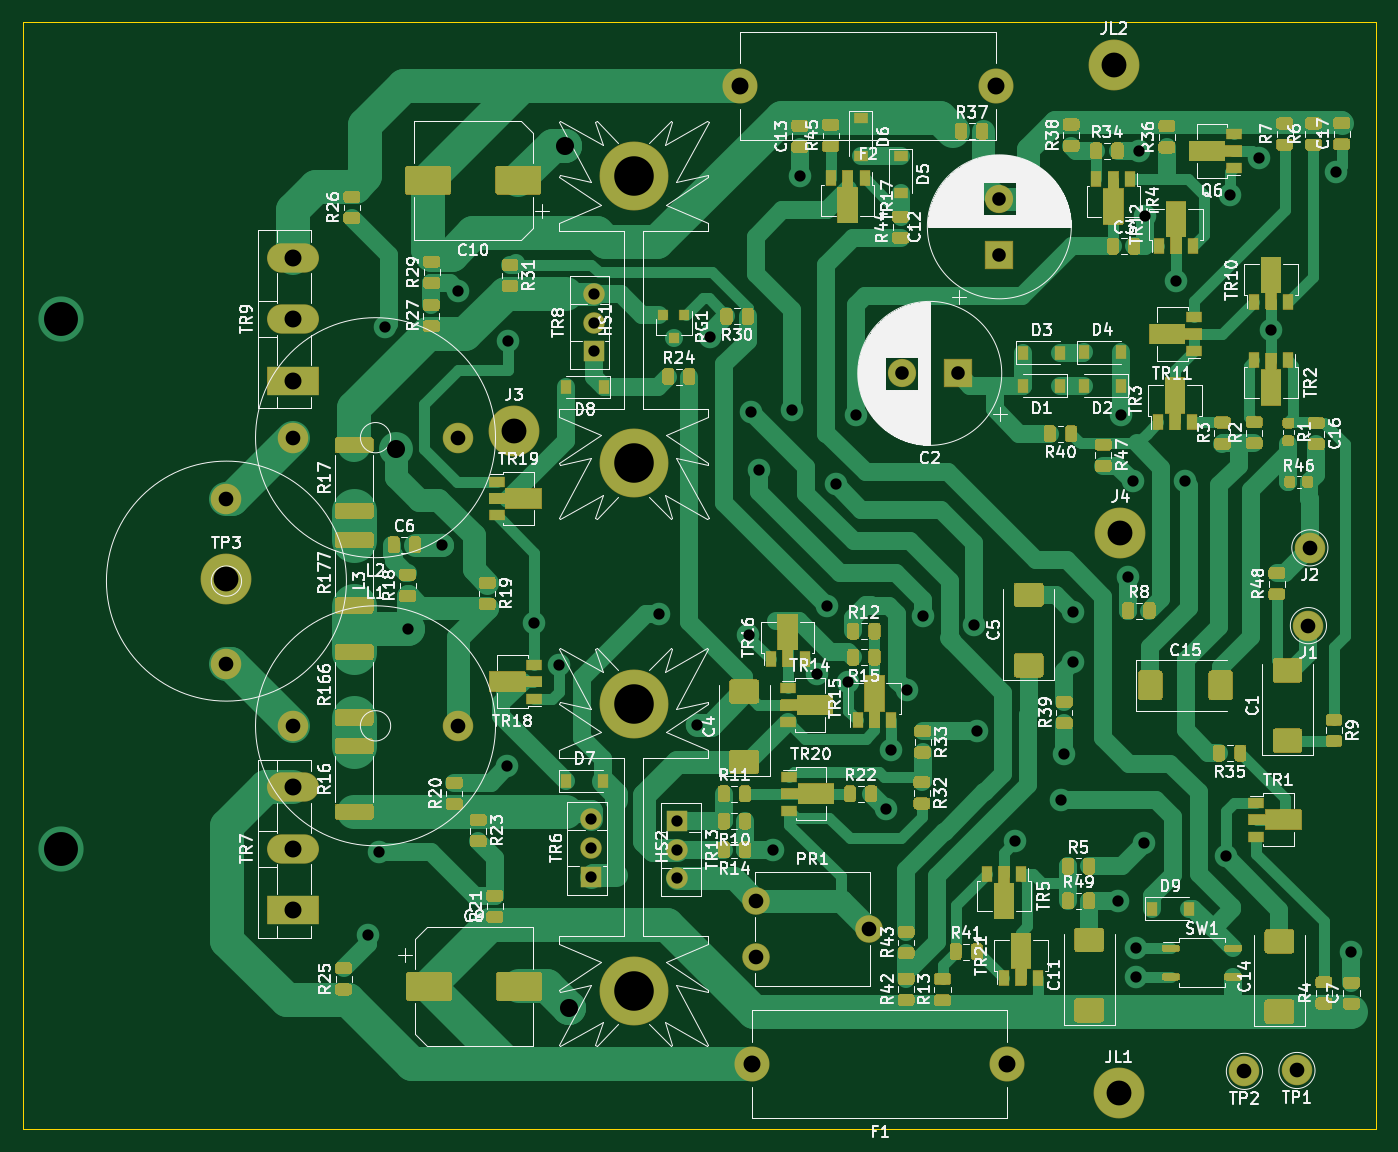
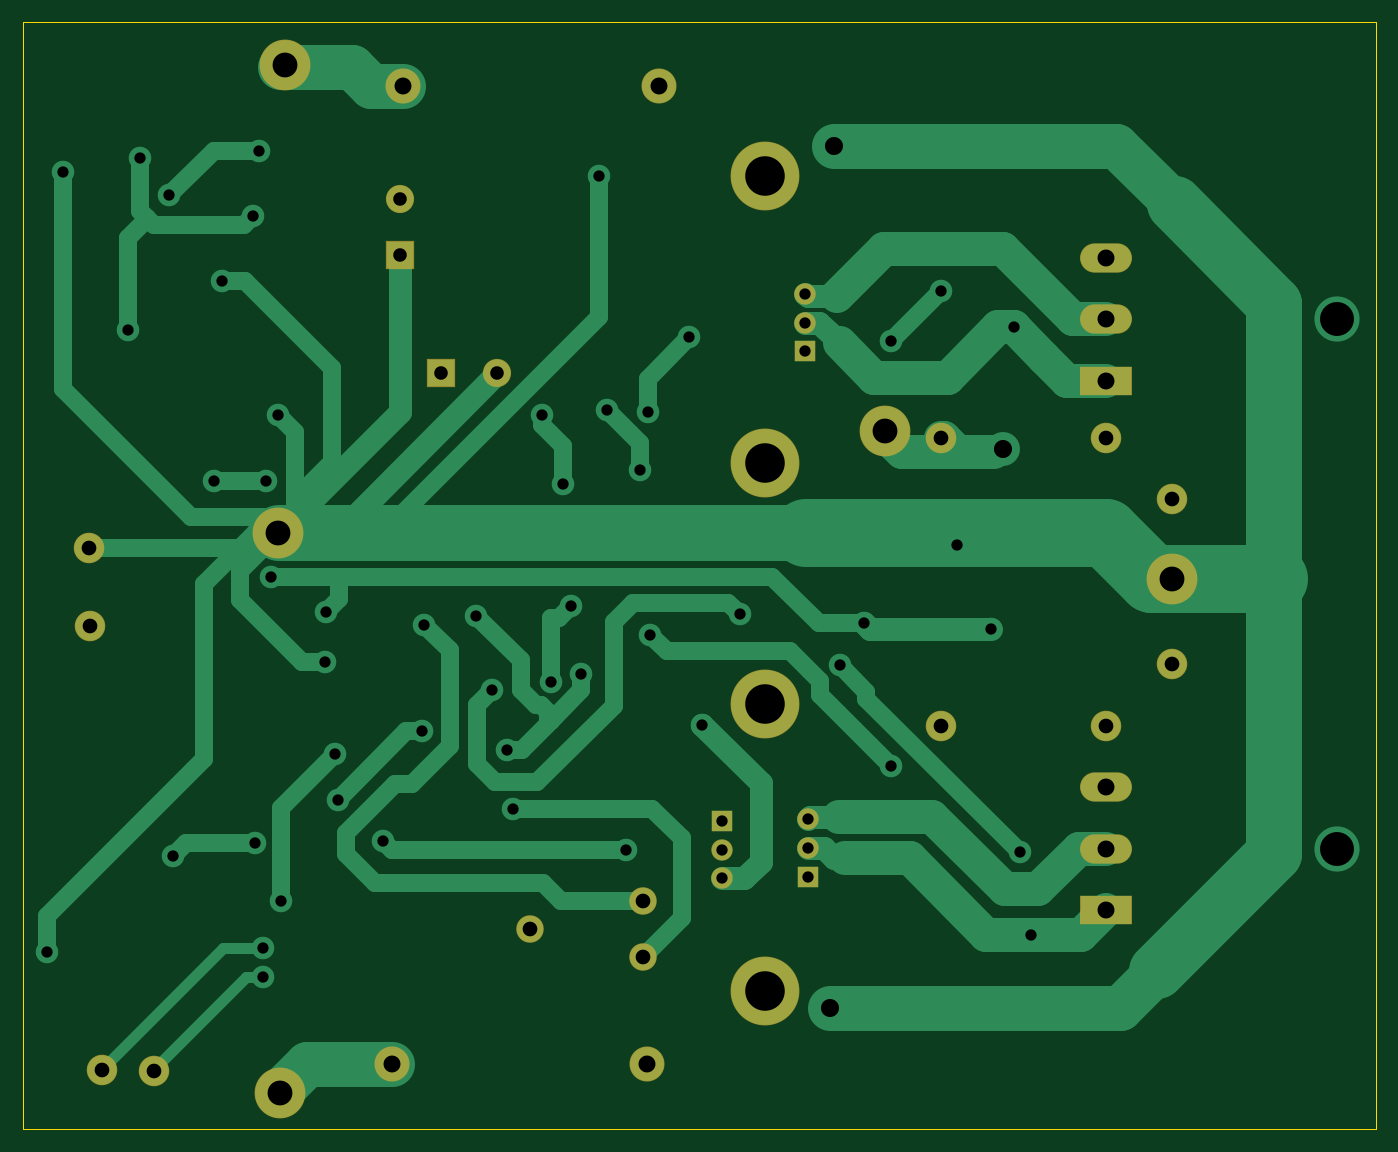
Circuit board: 11 layer files. Board 119.8 x 98.0 mm.
- bottom_copper: Trimodal SMD Sep20-B_Cu.gbr (17047 bytes)
- bottom_mask: Trimodal SMD Sep20-B_Mask.gbr (2424 bytes)
- paste: Trimodal SMD Sep20-B_Paste.gbr (511 bytes)
- bottom_silk: Trimodal SMD Sep20-B_SilkS.gbr (512 bytes)
- outline: Trimodal SMD Sep20-Edge_Cuts.gbr (791 bytes)
- top_copper: Trimodal SMD Sep20-F_Cu.gbr (100667 bytes)
- top_mask: Trimodal SMD Sep20-F_Mask.gbr (75182 bytes)
- paste: Trimodal SMD Sep20-F_Paste.gbr (52745 bytes)
- top_silk: Trimodal SMD Sep20-F_SilkS.gbr (146328 bytes)
- drill: Trimodal SMD Sep20-NPTH.drl (322 bytes)
- drill: Trimodal SMD Sep20-PTH.drl (2114 bytes)

=== bottom_copper: Trimodal SMD Sep20-B_Cu.gbr (17047 bytes, source omitted) ===
=== bottom_mask: Trimodal SMD Sep20-B_Mask.gbr ===
%TF.GenerationSoftware,KiCad,Pcbnew,5.1.6-c6e7f7d~87~ubuntu18.04.1*%
%TF.CreationDate,2021-10-28T16:13:36+13:00*%
%TF.ProjectId,Trimodal SMD Sep20,5472696d-6f64-4616-9c20-534d44205365,rev?*%
%TF.SameCoordinates,Original*%
%TF.FileFunction,Soldermask,Bot*%
%TF.FilePolarity,Negative*%
%FSLAX46Y46*%
G04 Gerber Fmt 4.6, Leading zero omitted, Abs format (unit mm)*
G04 Created by KiCad (PCBNEW 5.1.6-c6e7f7d~87~ubuntu18.04.1) date 2021-10-28 16:13:36*
%MOMM*%
%LPD*%
G01*
G04 APERTURE LIST*
%ADD10R,2.500000X2.500000*%
%ADD11C,2.500000*%
%ADD12C,3.100000*%
%ADD13C,6.100000*%
%ADD14C,2.700000*%
%ADD15C,4.500000*%
%ADD16C,2.440000*%
%ADD17R,1.900000X1.900000*%
%ADD18O,1.900000X1.900000*%
%ADD19R,4.600000X2.600000*%
%ADD20O,4.600000X2.600000*%
G04 APERTURE END LIST*
D10*
%TO.C,C2*%
X136245600Y-68808600D03*
D11*
X131245600Y-68808600D03*
%TD*%
%TO.C,C12*%
X139903200Y-53340000D03*
D10*
X139903200Y-58340000D03*
%TD*%
D12*
%TO.C,F1*%
X140608400Y-129946400D03*
X118008400Y-129946400D03*
%TD*%
%TO.C,F2*%
X116967000Y-43383200D03*
X139567000Y-43383200D03*
%TD*%
D13*
%TO.C,HS1*%
X107543600Y-51384200D03*
X107543600Y-76784200D03*
%TD*%
%TO.C,HS2*%
X107530900Y-98031300D03*
X107530900Y-123431300D03*
%TD*%
D14*
%TO.C,J1*%
X167259000Y-91135200D03*
%TD*%
%TO.C,J2*%
X167386000Y-84251800D03*
%TD*%
D15*
%TO.C,J3*%
X96951800Y-73914000D03*
%TD*%
%TO.C,J4*%
X150622000Y-82905600D03*
%TD*%
%TO.C,JL1*%
X150469600Y-132537200D03*
%TD*%
%TO.C,JL2*%
X150063200Y-41478200D03*
%TD*%
D16*
%TO.C,PR1*%
X118364000Y-115468400D03*
X128364000Y-117968400D03*
X118364000Y-120468400D03*
%TD*%
D15*
%TO.C,TP3*%
X71500000Y-87000000D03*
%TD*%
D17*
%TO.C,TR6*%
X103784400Y-113360200D03*
D18*
X103784400Y-110820200D03*
X103784400Y-108280200D03*
%TD*%
D19*
%TO.C,TR7*%
X77393800Y-116321000D03*
D20*
X77393800Y-110871000D03*
X77393800Y-105421000D03*
%TD*%
D18*
%TO.C,TR8*%
X103987600Y-61772800D03*
X103987600Y-64312800D03*
D17*
X103987600Y-66852800D03*
%TD*%
D20*
%TO.C,TR9*%
X77393800Y-58558000D03*
X77393800Y-64008000D03*
D19*
X77393800Y-69458000D03*
%TD*%
D17*
%TO.C,TR13*%
X111353600Y-108432600D03*
D18*
X111353600Y-110972600D03*
X111353600Y-113512600D03*
%TD*%
D14*
%TO.C,TP1*%
X166243000Y-130505200D03*
%TD*%
%TO.C,TP2*%
X161594800Y-130581400D03*
%TD*%
%TO.C,L1*%
X92000000Y-100000000D03*
X77390000Y-100000000D03*
%TD*%
%TO.C,L2*%
X92000000Y-74500000D03*
X77390000Y-74500000D03*
%TD*%
%TO.C,L3*%
X71500000Y-79890000D03*
X71500000Y-94500000D03*
%TD*%
M02*

=== paste: Trimodal SMD Sep20-B_Paste.gbr ===
%TF.GenerationSoftware,KiCad,Pcbnew,5.1.6-c6e7f7d~87~ubuntu18.04.1*%
%TF.CreationDate,2021-10-28T16:13:36+13:00*%
%TF.ProjectId,Trimodal SMD Sep20,5472696d-6f64-4616-9c20-534d44205365,rev?*%
%TF.SameCoordinates,Original*%
%TF.FileFunction,Paste,Bot*%
%TF.FilePolarity,Positive*%
%FSLAX46Y46*%
G04 Gerber Fmt 4.6, Leading zero omitted, Abs format (unit mm)*
G04 Created by KiCad (PCBNEW 5.1.6-c6e7f7d~87~ubuntu18.04.1) date 2021-10-28 16:13:36*
%MOMM*%
%LPD*%
G01*
G04 APERTURE LIST*
G04 APERTURE END LIST*
M02*

=== bottom_silk: Trimodal SMD Sep20-B_SilkS.gbr ===
%TF.GenerationSoftware,KiCad,Pcbnew,5.1.6-c6e7f7d~87~ubuntu18.04.1*%
%TF.CreationDate,2021-10-28T16:13:36+13:00*%
%TF.ProjectId,Trimodal SMD Sep20,5472696d-6f64-4616-9c20-534d44205365,rev?*%
%TF.SameCoordinates,Original*%
%TF.FileFunction,Legend,Bot*%
%TF.FilePolarity,Positive*%
%FSLAX46Y46*%
G04 Gerber Fmt 4.6, Leading zero omitted, Abs format (unit mm)*
G04 Created by KiCad (PCBNEW 5.1.6-c6e7f7d~87~ubuntu18.04.1) date 2021-10-28 16:13:36*
%MOMM*%
%LPD*%
G01*
G04 APERTURE LIST*
G04 APERTURE END LIST*
M02*

=== outline: Trimodal SMD Sep20-Edge_Cuts.gbr ===
%TF.GenerationSoftware,KiCad,Pcbnew,5.1.6-c6e7f7d~87~ubuntu18.04.1*%
%TF.CreationDate,2021-10-28T16:13:36+13:00*%
%TF.ProjectId,Trimodal SMD Sep20,5472696d-6f64-4616-9c20-534d44205365,rev?*%
%TF.SameCoordinates,Original*%
%TF.FileFunction,Profile,NP*%
%FSLAX46Y46*%
G04 Gerber Fmt 4.6, Leading zero omitted, Abs format (unit mm)*
G04 Created by KiCad (PCBNEW 5.1.6-c6e7f7d~87~ubuntu18.04.1) date 2021-10-28 16:13:36*
%MOMM*%
%LPD*%
G01*
G04 APERTURE LIST*
%TA.AperFunction,Profile*%
%ADD10C,0.050000*%
%TD*%
G04 APERTURE END LIST*
D10*
X173253400Y-37668200D02*
X118821200Y-37668200D01*
X173253400Y-135712200D02*
X173253400Y-37668200D01*
X53467000Y-135712200D02*
X173253400Y-135712200D01*
X53467000Y-37668200D02*
X53467000Y-135712200D01*
X118821200Y-37668200D02*
X53467000Y-37668200D01*
M02*

=== top_copper: Trimodal SMD Sep20-F_Cu.gbr (100667 bytes, source omitted) ===
=== top_mask: Trimodal SMD Sep20-F_Mask.gbr (75182 bytes, source omitted) ===
=== paste: Trimodal SMD Sep20-F_Paste.gbr (52745 bytes, source omitted) ===
=== top_silk: Trimodal SMD Sep20-F_SilkS.gbr (146328 bytes, source omitted) ===
=== drill: Trimodal SMD Sep20-NPTH.drl ===
M48
; DRILL file {KiCad 5.1.6-c6e7f7d~87~ubuntu18.04.1} date Thu Oct 28 16:13:34 2021
; FORMAT={-:-/ absolute / metric / decimal}
; #@! TF.CreationDate,2021-10-28T16:13:34+13:00
; #@! TF.GenerationSoftware,Kicad,Pcbnew,5.1.6-c6e7f7d~87~ubuntu18.04.1
; #@! TF.FileFunction,NonPlated,1,2,NPTH
FMAT,2
METRIC
%
G90
G05
T0
M30

=== drill: Trimodal SMD Sep20-PTH.drl ===
M48
; DRILL file {KiCad 5.1.6-c6e7f7d~87~ubuntu18.04.1} date Thu Oct 28 16:13:34 2021
; FORMAT={-:-/ absolute / metric / decimal}
; #@! TF.CreationDate,2021-10-28T16:13:34+13:00
; #@! TF.GenerationSoftware,Kicad,Pcbnew,5.1.6-c6e7f7d~87~ubuntu18.04.1
; #@! TF.FileFunction,Plated,1,2,PTH
FMAT,2
METRIC
T1C1.000
T2C1.200
T3C1.300
T4C1.500
T5C1.600
T6C2.200
T7C3.000
T8C3.500
%
G90
G05
T1
X84.023Y-118.516
X85.014Y-111.15
X85.522Y-64.745
X87.528Y-91.415
X90.551Y-83.972
X91.999Y-61.544
X96.368Y-103.581
X96.418Y-65.964
X98.754Y-90.933
X100.94Y-94.615
X109.804Y-90.119
X113.106Y-99.898
X114.275Y-65.608
X117.704Y-91.948
X117.932Y-72.212
X118.643Y-77.343
X119.888Y-110.973
X121.539Y-72.06
X122.25Y-51.384
X123.8Y-95.453
X124.689Y-89.408
X125.425Y-78.638
X126.517Y-96.139
X127.254Y-72.466
X129.87Y-107.32
X130.354Y-102.107
X131.699Y-96.825
X133.121Y-90.246
X137.693Y-91.084
X137.897Y-100.457
X141.326Y-110.211
X145.364Y-106.528
X145.644Y-102.514
X146.406Y-89.891
X146.456Y-94.361
X150.393Y-115.494
X150.671Y-72.515
X151.308Y-86.817
X151.689Y-78.359
X152.019Y-119.685
X152.019Y-122.225
X152.298Y-49.124
X152.705Y-110.363
X152.831Y-54.84
X155.575Y-60.604
X156.312Y-78.359
X159.944Y-111.531
X160.299Y-53.061
X162.89Y-49.733
X163.957Y-64.999
X169.672Y-51.029
X171.069Y-119.99
X103.988Y-61.773
X103.988Y-64.313
X103.988Y-66.853
X103.784Y-108.28
X103.784Y-110.82
X103.784Y-113.36
X111.354Y-108.433
X111.354Y-110.973
X111.354Y-113.513
T2
X131.246Y-68.809
X136.246Y-68.809
X139.903Y-53.34
X139.903Y-58.34
T3
X118.364Y-115.468
X118.364Y-120.468
X128.364Y-117.968
X161.595Y-130.581
X71.5Y-79.89
X71.5Y-94.5
X77.39Y-74.5
X92.0Y-74.5
X167.386Y-84.252
X166.243Y-130.505
X167.259Y-91.135
X77.39Y-100.0
X92.0Y-100.0
T4
X77.394Y-105.421
X77.394Y-110.871
X77.394Y-116.321
X118.008Y-129.946
X140.608Y-129.946
X77.394Y-58.558
X77.394Y-64.008
X77.394Y-69.458
X116.967Y-43.383
X139.567Y-43.383
T5
X86.5Y-75.5
X101.422Y-48.666
X101.778Y-124.993
T6
X96.952Y-73.914
X150.622Y-82.906
X150.063Y-41.478
X71.5Y-87.0
X150.47Y-132.537
T7
X56.889Y-64.008
X56.889Y-110.871
T8
X107.531Y-98.031
X107.531Y-123.431
X107.544Y-51.384
X107.544Y-76.784
T0
M30

